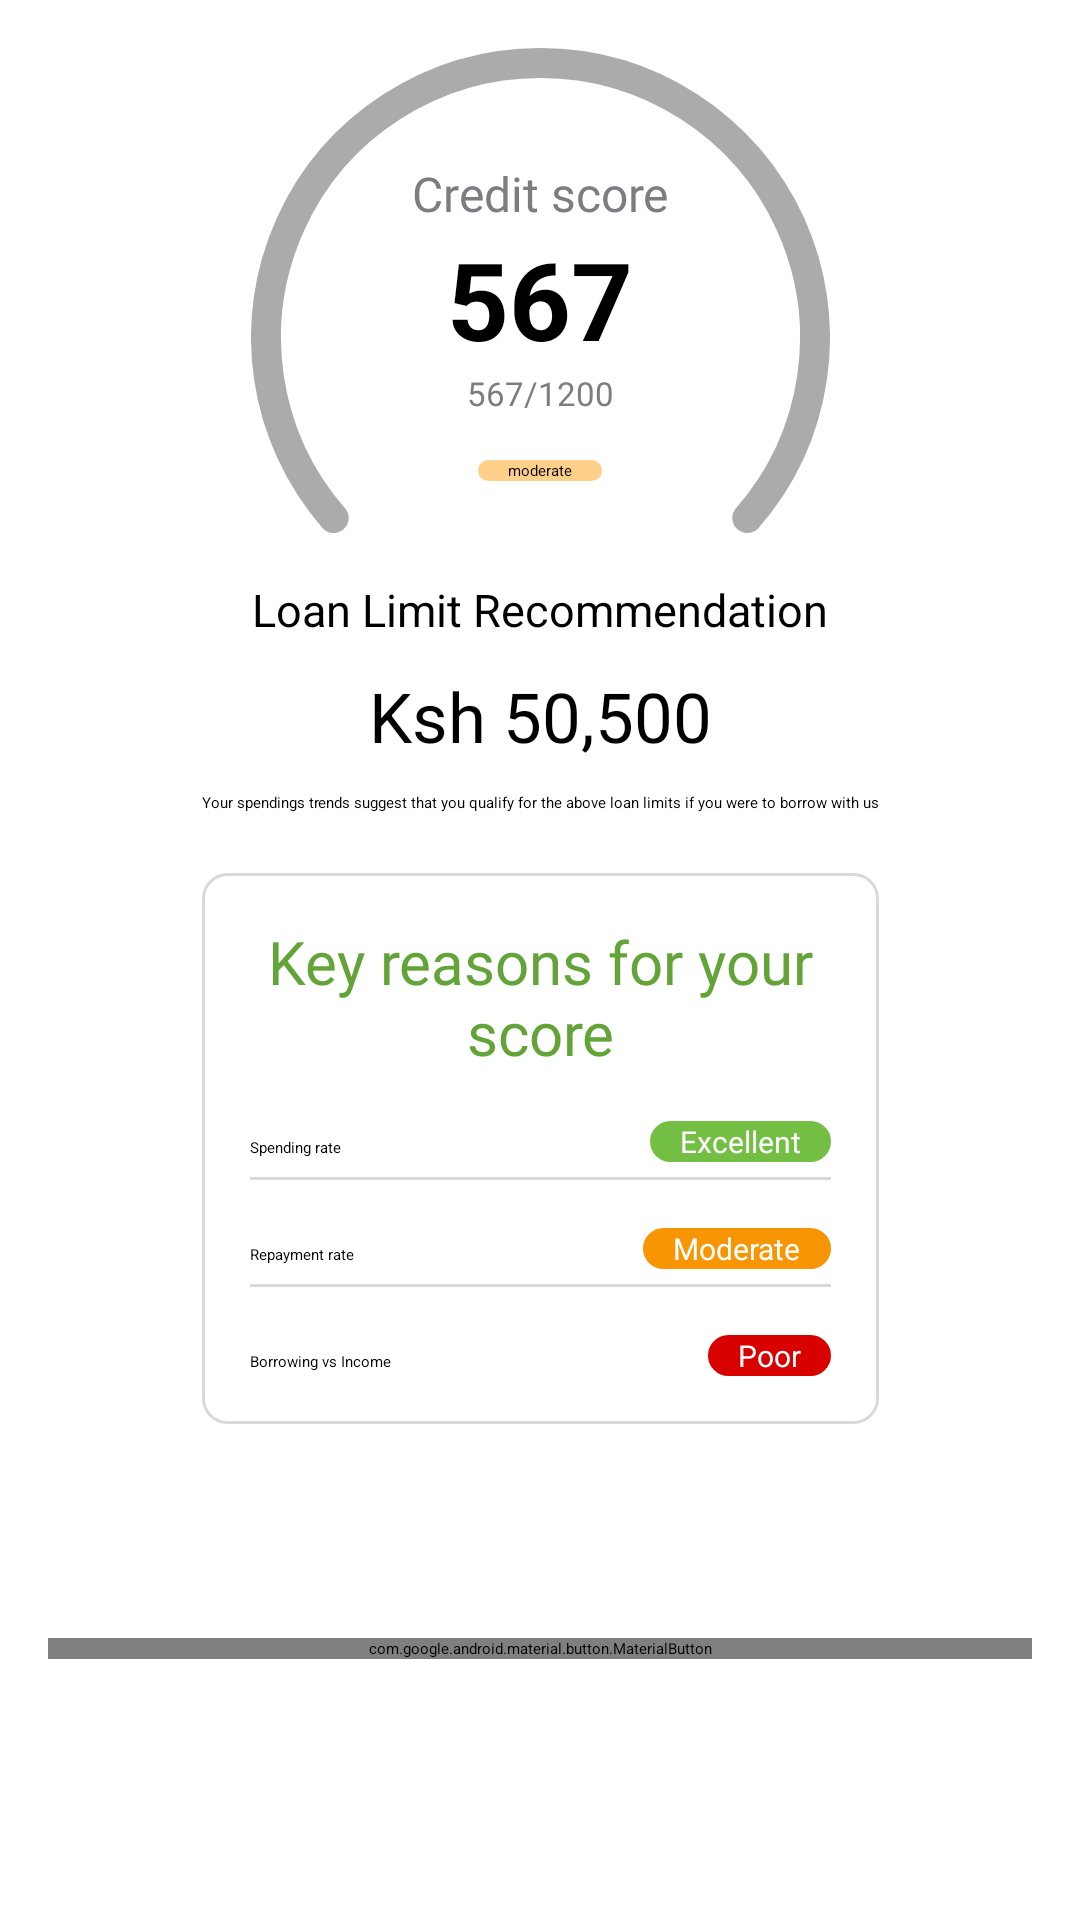

Here is an Android app screen rendered from its layout file. Give the layout XML and the strings, colors and styles it references.
<!-- AndroidManifest.xml: application theme Theme.AppSplash -->
<!-- res/layout/fragment_credit_score.xml -->
<?xml version="1.0" encoding="utf-8"?>
<androidx.constraintlayout.widget.ConstraintLayout xmlns:android="http://schemas.android.com/apk/res/android"
    xmlns:tools="http://schemas.android.com/tools"
    android:layout_width="match_parent"
    android:layout_height="match_parent"
    android:padding="@dimen/main_margin"
    xmlns:app="http://schemas.android.com/apk/res-auto"
    tools:context=".ui.registersme.documents.CreditScoreFragment">

    


        <ImageView
            android:id="@+id/iv_acr_progress"
            android:layout_width="match_parent"
            android:layout_height="wrap_content"
            android:src="@drawable/arc_progress"
            app:layout_constraintEnd_toEndOf="parent"
            app:layout_constraintStart_toStartOf="parent"
            app:layout_constraintTop_toTopOf="parent"
            tools:layout_editor_absoluteY="198dp" />

        <TextView
            android:id="@+id/tv_credit_score"
            android:layout_width="wrap_content"
            android:layout_height="wrap_content"
            android:layout_marginTop="20dp"
            style="@style/NormalText"
            android:textSize="16sp"
            android:text="Credit score"
            app:layout_constraintStart_toStartOf="parent"
            app:layout_constraintEnd_toEndOf="parent"
            app:layout_constraintBottom_toTopOf="@+id/tv_567"
            app:layout_constraintTop_toBottomOf="@+id/iv_acr_progress"
            tools:layout_editor_absoluteX="150dp" />

        <TextView
            android:id="@+id/tv_567"
            android:textStyle="bold"
            android:layout_width="wrap_content"
            android:layout_height="wrap_content"
            android:textSize="36sp"
            android:text="567"
            android:textColor="@color/black"
            app:layout_constraintStart_toStartOf="parent"
            app:layout_constraintEnd_toEndOf="parent"
            app:layout_constraintBottom_toTopOf="@+id/tv_score"
            app:layout_constraintTop_toBottomOf="@+id/tv_credit_score"
            tools:layout_editor_absoluteX="179dp" />

        <TextView
            android:id="@+id/tv_score"
            android:layout_width="wrap_content"
            android:layout_height="wrap_content"
            style="@style/NormalText"
            android:textSize="11sp"
            android:text="567/1200"
            app:layout_constraintEnd_toEndOf="parent"
            app:layout_constraintStart_toStartOf="parent"
            app:layout_constraintBottom_toTopOf="@+id/tv_moderate"
            app:layout_constraintTop_toBottomOf="@+id/tv_567"
            tools:layout_editor_absoluteX="160dp" />

        <TextView
            android:id="@+id/tv_moderate"
            android:layout_width="wrap_content"
            android:layout_height="wrap_content"
            android:layout_marginTop="15dp"
            android:background="@drawable/layout_bg_sunset"
            android:text="moderate"
            android:paddingRight="10dp"
            android:paddingLeft="10dp"
            app:layout_constraintStart_toStartOf="parent"
            app:layout_constraintEnd_toEndOf="parent"
            app:layout_constraintBottom_toTopOf="@+id/iv_acr_progress"
            app:layout_constraintTop_toBottomOf="@+id/tv_score"
            tools:layout_editor_absoluteX="160dp" />

        <TextView
            android:id="@+id/tv_loan_limit"
            android:layout_width="wrap_content"
            android:layout_height="wrap_content"
            android:layout_marginTop="15dp"
            android:textSize="15sp"
            android:text="Loan Limit Recommendation"
            app:layout_constraintEnd_toEndOf="parent"
            app:layout_constraintStart_toStartOf="parent"
            app:layout_constraintTop_toBottomOf="@id/iv_acr_progress" />
        <TextView
            android:id="@+id/tv_amount"
            android:layout_width="wrap_content"
            android:layout_height="wrap_content"
            android:layout_marginTop="10dp"
            android:text="Ksh 50,500"
            android:textSize="23sp"
            android:textColor="@color/black"
            app:layout_constraintTop_toBottomOf="@id/tv_loan_limit"
            app:layout_constraintEnd_toEndOf="parent"
            app:layout_constraintStart_toStartOf="parent"/>
        <TextView
            android:id="@+id/tvCreditScoreDescription"
            android:layout_width="wrap_content"
            android:layout_height="wrap_content"
            android:layout_marginTop="10dp"
            android:text="Your spendings trends suggest that you qualify for the above loan limits if you were to borrow with us"
            app:layout_constraintTop_toBottomOf="@id/tv_amount"
            app:layout_constraintStart_toStartOf="parent"
            app:layout_constraintEnd_toEndOf="parent"
            android:textAlignment="center"/>
        <LinearLayout
            android:id="@+id/creditScoreLinearLayout"
            android:layout_width="0dp"
            android:layout_height="wrap_content"
            android:orientation="vertical"
            android:layout_marginTop="20dp"
            android:padding="@dimen/main_margin"
            android:background="@drawable/layout_bg_white_stroke_grey"
            app:layout_constraintTop_toBottomOf="@id/tvCreditScoreDescription"
            app:layout_constraintEnd_toEndOf="@id/tvCreditScoreDescription"
            app:layout_constraintStart_toStartOf="@id/tvCreditScoreDescription">

            <TextView
                android:id="@+id/tv_title"
                android:layout_width="match_parent"
                android:layout_height="wrap_content"
                android:text="Key reasons for your score"
                android:textAlignment="center"
                style="@style/TitleText"/>
            <LinearLayout
                android:layout_width="match_parent"
                android:layout_height="wrap_content"
                android:layout_marginTop="@dimen/main_margin"
                android:orientation="horizontal">

                <TextView
                    android:id="@+id/tv_spending_rate"
                    android:layout_width="0dp"
                    android:layout_weight="1"
                    android:layout_height="wrap_content"
                    android:text="Spending rate"/>
                <TextView
                    android:id="@+id/tv_rate_excellent"
                    android:layout_width="wrap_content"
                    android:layout_height="wrap_content"
                    android:text="Excellent"
                    android:paddingLeft="10dp"
                    android:paddingRight="10dp"
                    android:textSize="10sp"
                    android:backgroundTint="@color/apple"
                    android:textColor="@color/white"
                    android:background="@drawable/layout_bg_sunset" />
            </LinearLayout>
            <View
                android:layout_width="match_parent"
                android:layout_height="1dp"
                android:layout_marginTop="@dimen/small_margin"
                android:background="@color/gainsboro"/>
            <LinearLayout
                android:layout_width="match_parent"
                android:layout_height="wrap_content"
                android:layout_marginTop="@dimen/main_margin"
                android:orientation="horizontal">

                <TextView
                    android:id="@+id/tv_repayment_rate"
                    android:layout_width="0dp"
                    android:layout_weight="1"
                    android:layout_height="wrap_content"
                    android:text="Repayment rate"/>
                <TextView
                    android:id="@+id/tv_rate_moderate"
                    android:layout_width="wrap_content"
                    android:layout_height="wrap_content"
                    android:text="Moderate"
                    android:textSize="10sp"
                    android:paddingLeft="10dp"
                    android:paddingRight="10dp"
                    android:textColor="@color/white"
                    android:backgroundTint="@color/yellow_orange_color_wheel"
                    android:background="@drawable/layout_bg_sunset" />
            </LinearLayout>
            <View
                android:layout_width="match_parent"
                android:layout_height="1dp"
                android:layout_marginTop="@dimen/small_margin"
                android:background="@color/gainsboro"/>
            <LinearLayout
                android:layout_width="match_parent"
                android:layout_height="wrap_content"
                android:layout_marginTop="@dimen/main_margin"
                android:orientation="horizontal">

            <TextView
                android:id="@+id/tv_income"
                android:layout_width="0dp"
                android:layout_weight="1"
                android:layout_height="wrap_content"
                android:text="Borrowing vs Income"/>
            <TextView
                android:id="@+id/tv_rate_poor"
                android:layout_width="wrap_content"
                android:layout_height="wrap_content"
                android:text="Poor"
                android:textSize="10sp"
                android:paddingLeft="10dp"
                android:paddingRight="10dp"
                android:textColor="@color/white"
                android:backgroundTint="@color/rosso_corsa"
                android:background="@drawable/layout_bg_sunset" />
        </LinearLayout>
        </LinearLayout>
        <com.google.android.material.button.MaterialButton
            android:layout_width="match_parent"
            android:layout_height="wrap_content"
            android:text="Proceed"
            android:textAllCaps="false"
            app:icon="@drawable/arrow_stick"
            app:iconGravity="textEnd"
            app:layout_constraintTop_toBottomOf="@id/creditScoreLinearLayout"
            app:layout_constraintBottom_toBottomOf="parent" />
</androidx.constraintlayout.widget.ConstraintLayout>
<!-- resources referenced by this layout -->
<resources>
  <color name="apple">#FF73BF43</color>
  <color name="black">#FF000000</color>
  <color name="gainsboro">#FFD9D9D9</color>
  <color name="rosso_corsa">#FFD90000</color>
  <color name="white">#FFFFFFFF</color>
  <color name="yellow_orange_color_wheel">#FFF79502</color>
  <dimen name="main_margin">16dp</dimen>
  <dimen name="small_margin">5dp</dimen>
  <!-- drawable layout_bg_sunset (drawable) -->
  <?xml version="1.0" encoding="utf-8"?>
  <shape xmlns:android="http://schemas.android.com/apk/res/android"
      android:shape="rectangle">
      <solid
          android:color="@color/sunset"/>
      <stroke
          android:color="@color/sunset"
          android:width="2dp"/>
      <corners
          android:radius="10dp"/>
  
  
  
  </shape>
  <!-- drawable layout_bg_white_stroke_grey (drawable) -->
  <?xml version="1.0" encoding="utf-8"?>
  <shape xmlns:android="http://schemas.android.com/apk/res/android">
      <solid android:color="@color/white" />
      <stroke
          android:width="1dp"
          android:color="@color/gainsboro" />
      <corners android:radius="8dp" />
  </shape>
  <style name="NormalText">
          <item name="android:textColor">@color/secondary_color_dark</item>
          <item name="android:textSize">@dimen/normal_text_size</item>
          <item name="android:fontFamily">@font/poppins</item>
          <item name="android:layout_height">wrap_content</item>
          <item name="android:layout_width">match_parent</item>
      </style>
  <style name="TitleText">
          <item name="android:textColor">@color/primary_color_dark</item>
          <item name="android:textSize">@dimen/title_text_size</item>
          <item name="android:fontFamily">@font/poppins_medium</item>
          <item name="android:layout_height">wrap_content</item>
          <item name="android:layout_width">match_parent</item>
      </style>
  <style name="Theme.AppSplash" parent="Theme.SplashScreen">
          
          <item name="windowSplashScreenBackground">@color/main_bg_color</item>
  
          
          <item name="windowSplashScreenAnimatedIcon">@drawable/ic_splash</item>
          
          <item name="windowSplashScreenAnimationDuration">2000</item>
  
          
          
          <item name="postSplashScreenTheme">@style/Theme.PezeshaAgent</item>
  
      </style>
  <color name="sunset">#FFD089</color>
  <color name="secondary_color_dark">#7D7C81</color>
  <dimen name="normal_text_size">14sp</dimen>
  <color name="primary_color_dark">#63A438</color>
  <dimen name="title_text_size">20sp</dimen>
  <color name="main_bg_color">#F9F9F9</color>
  <!-- drawable ic_splash (drawable) -->
  <?xml version="1.0" encoding="utf-8"?>
  <inset xmlns:android="http://schemas.android.com/apk/res/android"
      android:drawable="@drawable/ic_logo"
      android:insetLeft="55dp"
      android:insetRight="55dp"
      android:insetTop="55dp"
      android:insetBottom="55dp"/>
  <color name="primary_color">#73BE43</color>
  <color name="secondary_color">#99989E</color>
  <style name="TextInputLayoutStyle" parent="Widget.MaterialComponents.TextInputLayout.OutlinedBox">
          <item name="colorPrimary">@color/apple</item>
          <item name="colorOnSurface">@color/jet</item>
          <item name="colorError">@color/design_default_color_error</item>
          <item name="errorEnabled">true</item>
  
      </style>
  <dimen name="btn_corner_radius">16dp</dimen>
  <dimen name="medium_margin">8dp</dimen>
  <color name="jet">#FF302F2F</color>
</resources>
